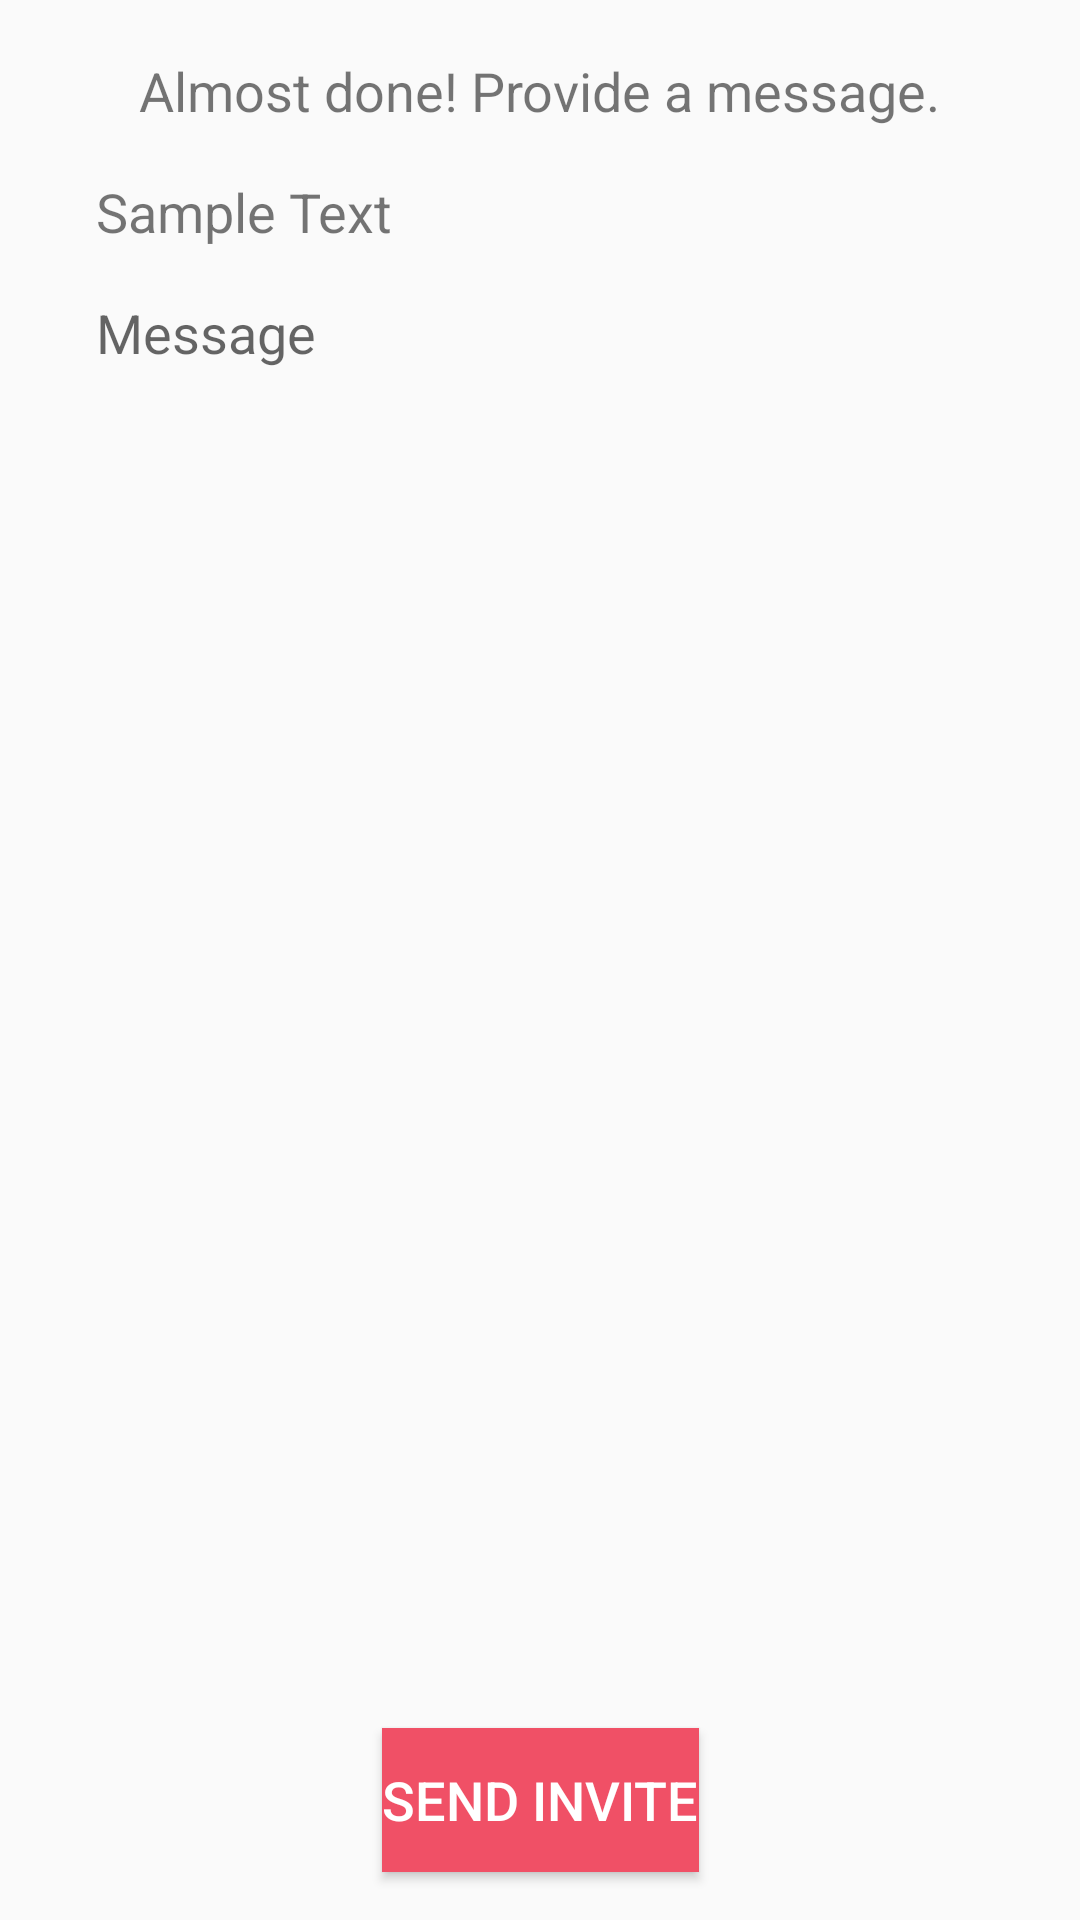

The Android layout XML behind this screen, and the referenced resources:
<!-- AndroidManifest.xml: application theme AppTheme -->
<!-- res/layout/activity_finalize_invite.xml -->
<?xml version="1.0" encoding="utf-8"?>


<androidx.constraintlayout.widget.ConstraintLayout
    xmlns:android="http://schemas.android.com/apk/res/android"
    xmlns:app="http://schemas.android.com/apk/res-auto"
    xmlns:tools="http://schemas.android.com/tools"
    android:layout_width="match_parent"
    android:layout_height="match_parent"
    tools:context=".FinalizeInvite">

    <Button
        android:id="@+id/buttonSendInvite"
        android:layout_width="wrap_content"
        android:layout_height="0dp"
        android:layout_marginBottom="16dp"
        android:background="@color/colorPrimary"
        android:onClick="sendInvite"
        android:text="@string/button_send_email"
        android:textAlignment="center"
        android:textColor="@android:color/white"
        android:textSize="18sp"
        app:layout_constraintBottom_toBottomOf="parent"
        app:layout_constraintEnd_toEndOf="parent"
        app:layout_constraintStart_toStartOf="parent" />

    <TextView
        android:id="@+id/textEmailList"
        android:layout_width="0dp"
        android:layout_height="wrap_content"
        android:layout_marginStart="32dp"
        android:layout_marginTop="16dp"
        android:layout_marginEnd="32dp"
        android:text="@string/sample_text"
        android:textSize="18sp"
        app:layout_constraintEnd_toEndOf="parent"
        app:layout_constraintHorizontal_bias="0.493"
        app:layout_constraintStart_toStartOf="parent"
        app:layout_constraintTop_toBottomOf="@+id/textWriteMessage" />

    <TextView
        android:id="@+id/textWriteMessage"
        android:layout_width="wrap_content"
        android:layout_height="wrap_content"
        android:layout_marginStart="32dp"
        android:layout_marginTop="18dp"
        android:layout_marginEnd="32dp"
        android:text="@string/write_message_prompt"
        android:textSize="18sp"
        app:layout_constraintEnd_toEndOf="parent"
        app:layout_constraintStart_toStartOf="parent"
        app:layout_constraintTop_toTopOf="parent" />

    <EditText
        android:id="@+id/textComposeMessage"
        android:layout_width="0dp"
        android:layout_height="wrap_content"
        android:layout_marginStart="32dp"
        android:layout_marginTop="16dp"
        android:layout_marginEnd="32dp"
        android:autofillHints=""
        android:background="@android:color/transparent"
        android:ems="10"
        android:gravity="start|top"
        android:hint="@string/compose_message"
        android:inputType="textMultiLine"
        android:maxLines="100"
        android:scrollbars="vertical"
        app:layout_constraintEnd_toEndOf="parent"
        app:layout_constraintStart_toStartOf="parent"
        app:layout_constraintTop_toBottomOf="@+id/textEmailList" />

</androidx.constraintlayout.widget.ConstraintLayout>
<!-- resources referenced by this layout -->
<resources>
  <color name="colorPrimary">#F05066</color>
  <string name="button_send_email">Send Invite</string>
  <string name="compose_message">Message</string>
  <string name="sample_text">Sample Text</string>
  <string name="write_message_prompt">Almost done! Provide a message.</string>
  <style name="AppTheme" parent="Theme.AppCompat.Light.DarkActionBar">
          
          <item name="colorPrimary">@color/colorPrimary</item>
          <item name="colorPrimaryDark">@color/colorPrimaryDark</item>
          <item name="colorAccent">@color/colorAccent</item>
      </style>
  <color name="colorPrimaryDark">#C94255</color>
  <color name="colorAccent">#9165AB</color>
</resources>
